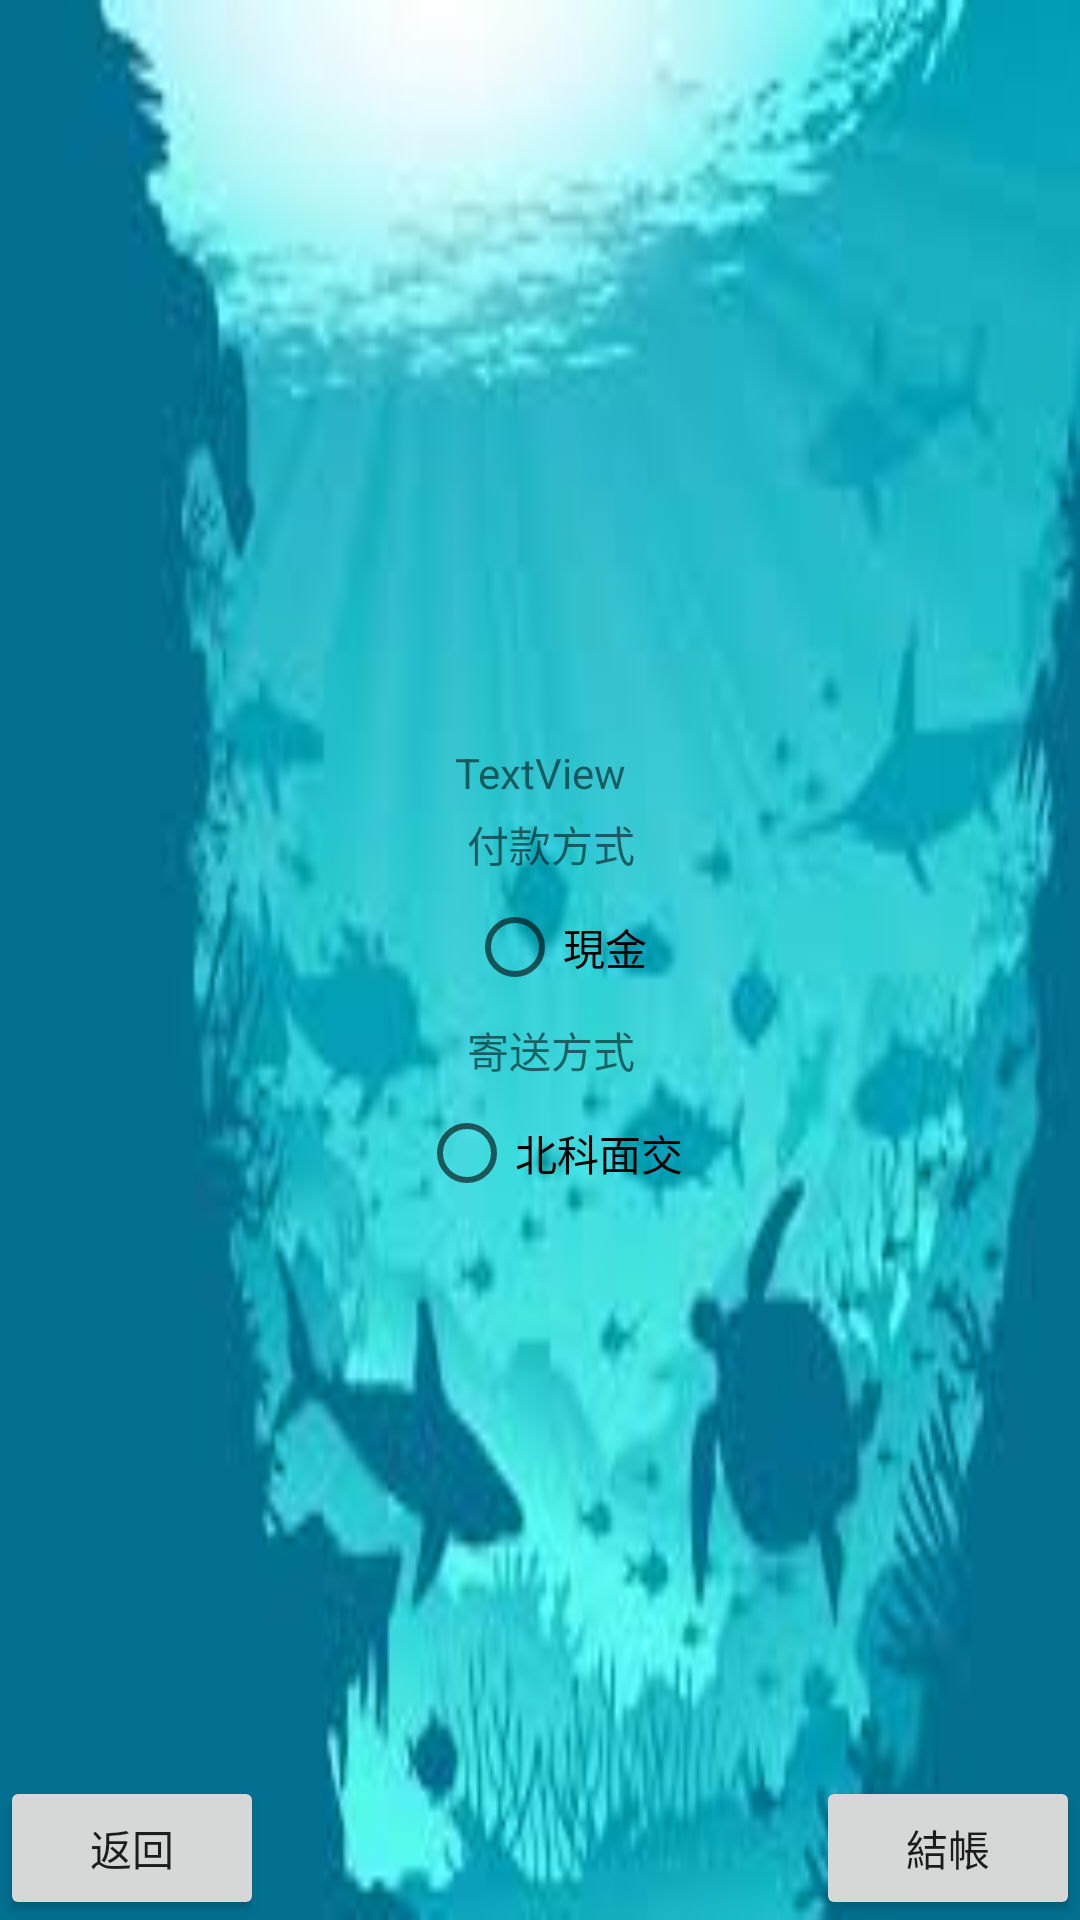

Here is an Android app screen rendered from its layout file. Give the layout XML and the strings, colors and styles it references.
<!-- AndroidManifest.xml: application theme Theme.Fishopee -->
<!-- res/layout/activity_main4.xml -->
<?xml version="1.0" encoding="utf-8"?>
<androidx.constraintlayout.widget.ConstraintLayout xmlns:android="http://schemas.android.com/apk/res/android"
    xmlns:app="http://schemas.android.com/apk/res-auto"
    xmlns:tools="http://schemas.android.com/tools"
    android:layout_width="match_parent"
    android:layout_height="match_parent"
    android:background="@drawable/sea1"
    tools:context=".MainActivity4">

    <TextView
        android:id="@+id/textView2"
        android:layout_width="wrap_content"
        android:layout_height="wrap_content"
        android:layout_marginTop="248dp"
        android:text="TextView"
        app:layout_constraintEnd_toEndOf="parent"
        app:layout_constraintStart_toStartOf="parent"
        app:layout_constraintTop_toTopOf="parent" />

    <RadioGroup
        android:id="@+id/radioGroup1"
        android:layout_width="wrap_content"
        android:layout_height="wrap_content"
        android:orientation="vertical"
        android:text="付款方式"
        app:layout_constraintStart_toStartOf="@+id/textView4"
        app:layout_constraintTop_toBottomOf="@+id/textView4">

        <RadioButton
            android:id="@+id/radioButton1"
            android:layout_width="match_parent"
            android:layout_height="match_parent"
            android:checked="false"
            android:text="現金" />


        />


    </RadioGroup>

    <RadioGroup
        android:id="@+id/radioGroup2"
        android:layout_width="wrap_content"
        android:layout_height="wrap_content"
        android:orientation="vertical"
        android:text="寄送方式"
        app:layout_constraintEnd_toEndOf="@+id/textView5"
        app:layout_constraintStart_toStartOf="@+id/textView5"
        app:layout_constraintTop_toBottomOf="@+id/textView5">

        <RadioButton
            android:id="@+id/radioButton2"
            android:layout_width="match_parent"
            android:layout_height="wrap_content"
            android:checked="false"
            android:text="北科面交" />


    </RadioGroup>

    <TextView
        android:id="@+id/textView5"
        android:layout_width="wrap_content"
        android:layout_height="wrap_content"
        android:text="寄送方式"
        app:layout_constraintStart_toStartOf="@+id/radioGroup1"
        app:layout_constraintTop_toBottomOf="@+id/radioGroup1" />

    <TextView
        android:id="@+id/textView4"
        android:layout_width="wrap_content"
        android:layout_height="wrap_content"
        android:layout_marginLeft="4dp"

        android:layout_marginTop="4dp"
        android:text="付款方式"


        app:layout_constraintLeft_toLeftOf="@+id/textView2"
        app:layout_constraintTop_toBottomOf="@+id/textView2" />

    <Button
        android:id="@+id/btn_back4"
        android:layout_width="wrap_content"
        android:layout_height="wrap_content"
        android:text="返回"
        app:layout_constraintBottom_toBottomOf="parent"
        app:layout_constraintStart_toStartOf="parent" />

    <Button
        android:id="@+id/btn_buy"
        android:layout_width="wrap_content"
        android:layout_height="wrap_content"
        android:text="結帳"
        app:layout_constraintRight_toRightOf="parent"
        app:layout_constraintBottom_toBottomOf="parent" />
</androidx.constraintlayout.widget.ConstraintLayout>
<!-- resources referenced by this layout -->
<resources>
  <!-- drawable sea1: png bitmap (drawable, 6100 bytes) -->
  <style name="Theme.Fishopee" parent="Theme.MaterialComponents.DayNight.DarkActionBar">
          
          <item name="colorPrimary">@color/purple_500</item>
          <item name="colorPrimaryVariant">@color/purple_700</item>
          <item name="colorOnPrimary">@color/white</item>
          
          <item name="colorSecondary">@color/teal_200</item>
          <item name="colorSecondaryVariant">@color/teal_700</item>
          <item name="colorOnSecondary">@color/black</item>
          
          <item name="android:statusBarColor" tools:targetApi="l">?attr/colorPrimaryVariant</item>
          
      </style>
  <!-- not gathered from this repository: default colours our renderer supplied (Android Studio template values) -->
  <color name="purple_500">#FF6200EE</color>
  <color name="purple_700">#FF3700B3</color>
  <color name="teal_200">#FF03DAC5</color>
  <color name="teal_700">#FF018786</color>
  <color name="black">#FF000000</color>
  <color name="white">#FFFFFFFF</color>
</resources>
